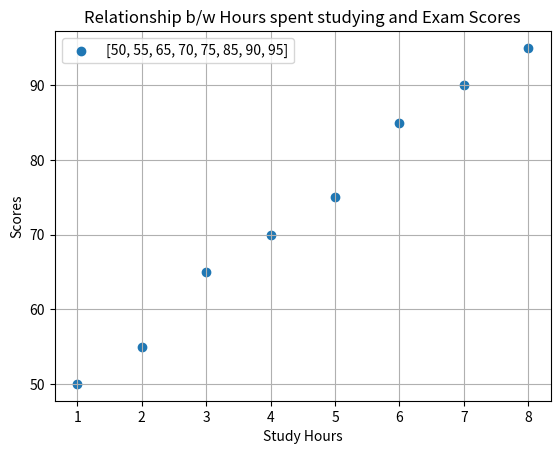

The matplotlib source for this figure:
import matplotlib.pyplot as plt

study_hours = [1,2,3,4,5,6,7,8]
scores = [50,55,65,70,75,85,90,95]
plt.scatter(study_hours,scores,label=scores)
plt.title("Relationship b/w Hours spent studying and Exam Scores")
plt.xlabel('Study Hours')
plt.ylabel('Scores')
plt.legend()
plt.grid()
plt.show()